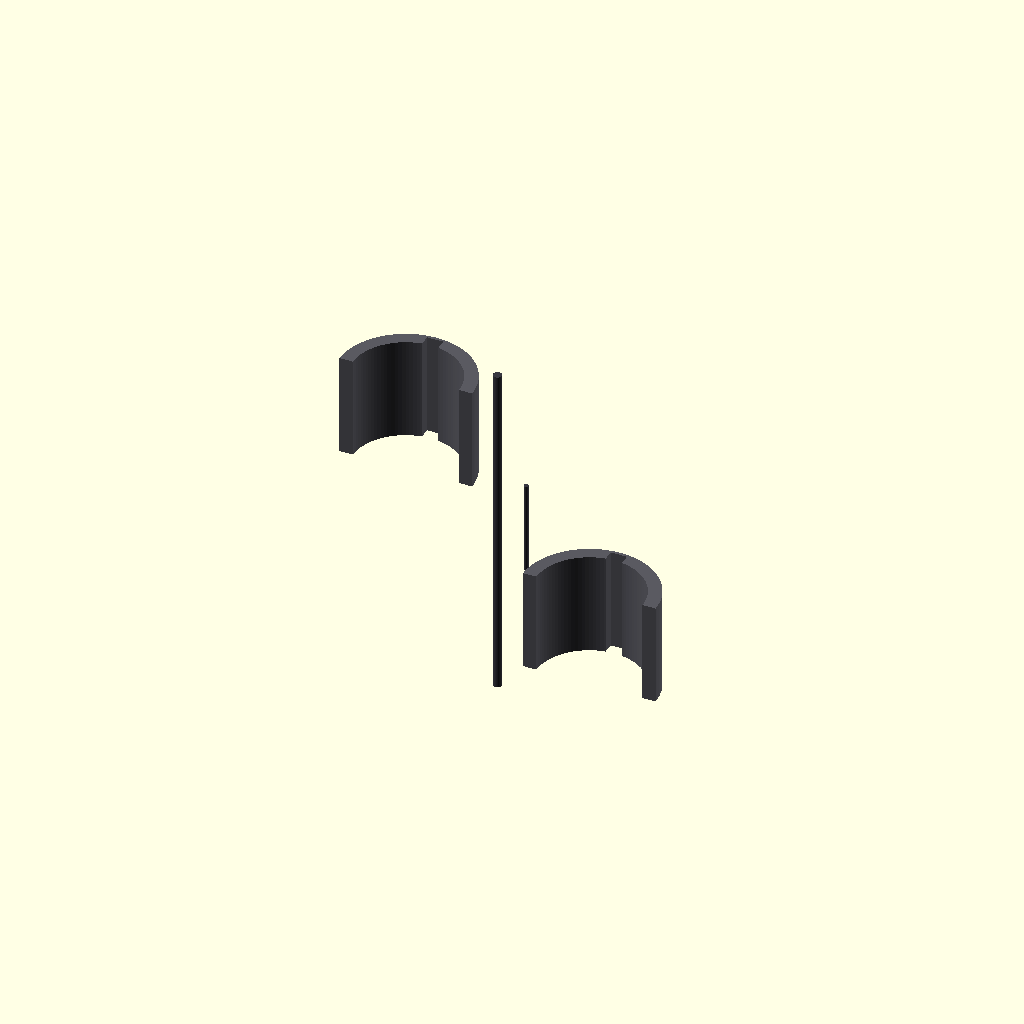
Cell 1 — every parameter at its default value.
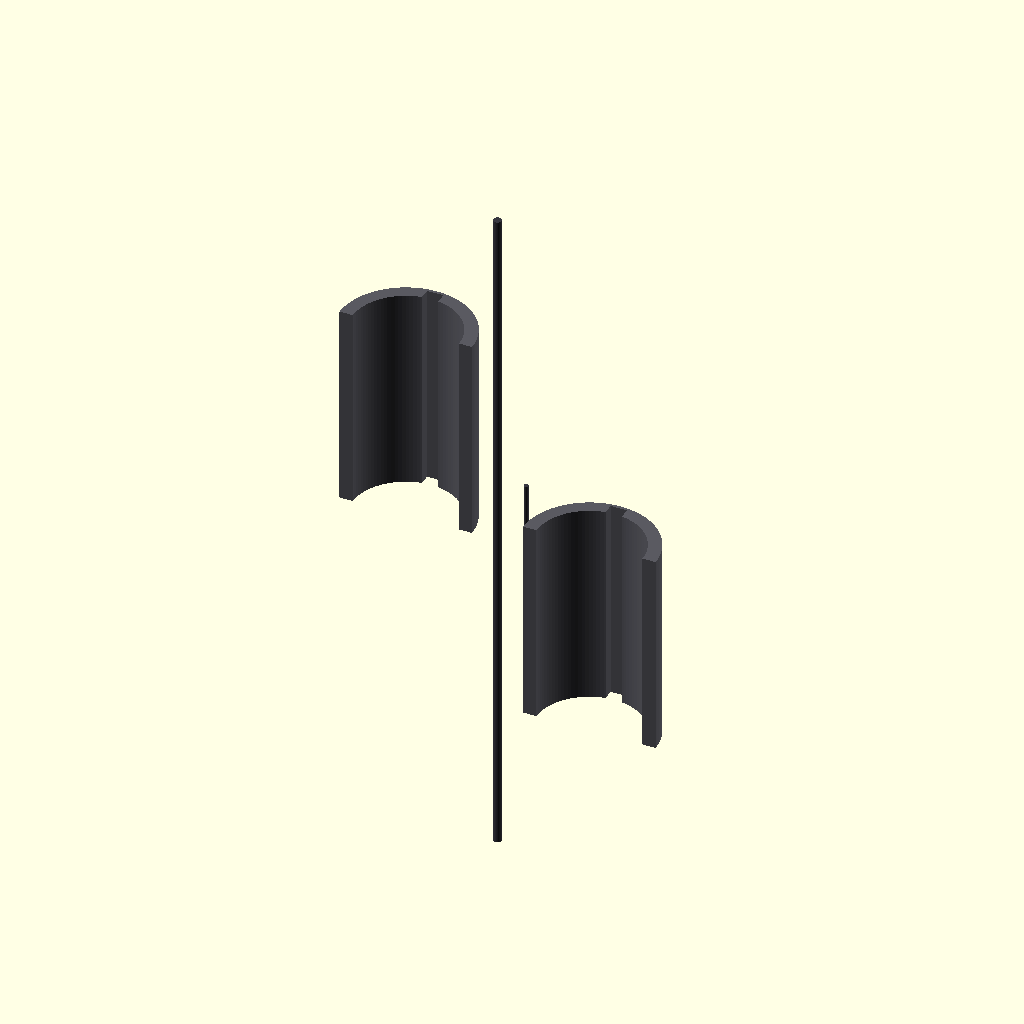
Cell 2: anchor_total_length = 2240 (everything else at default).
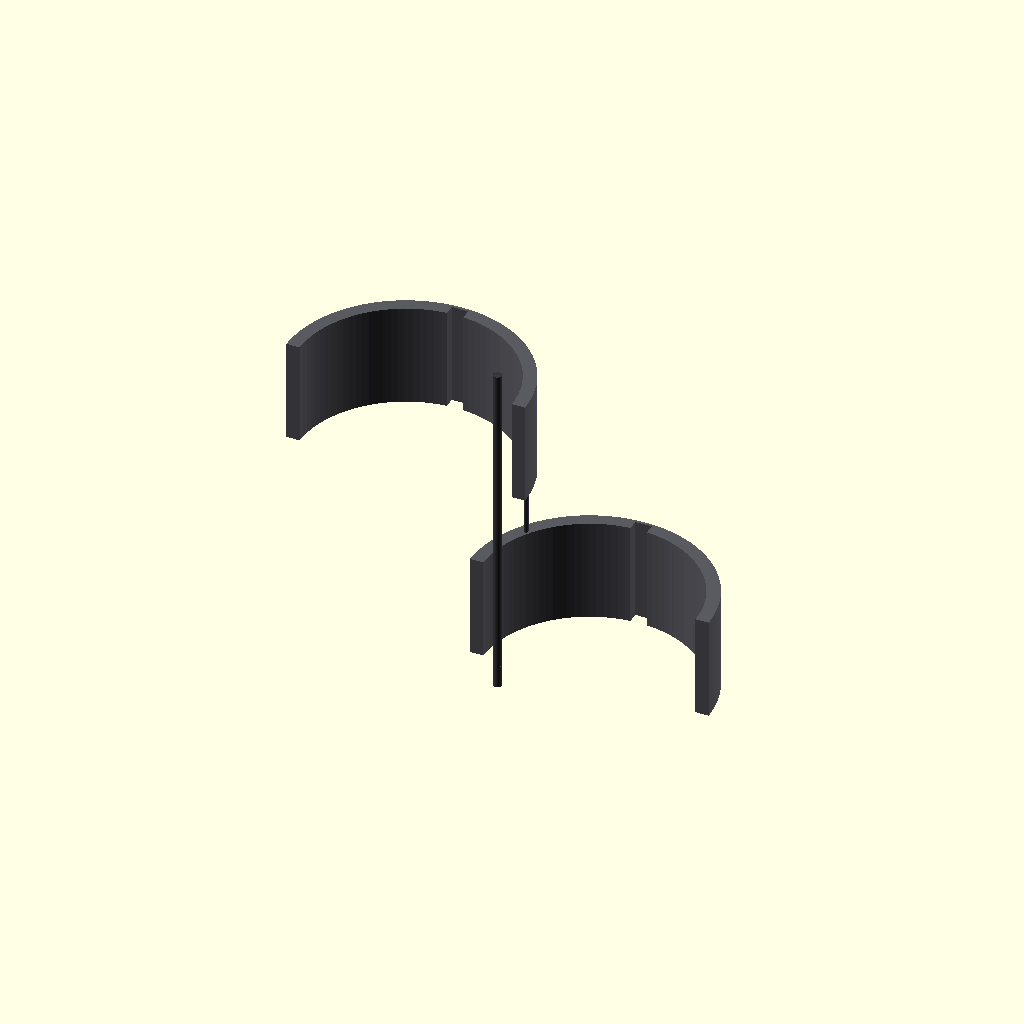
Cell 3: pivot_bore_diameter = 1040 (everything else at default).
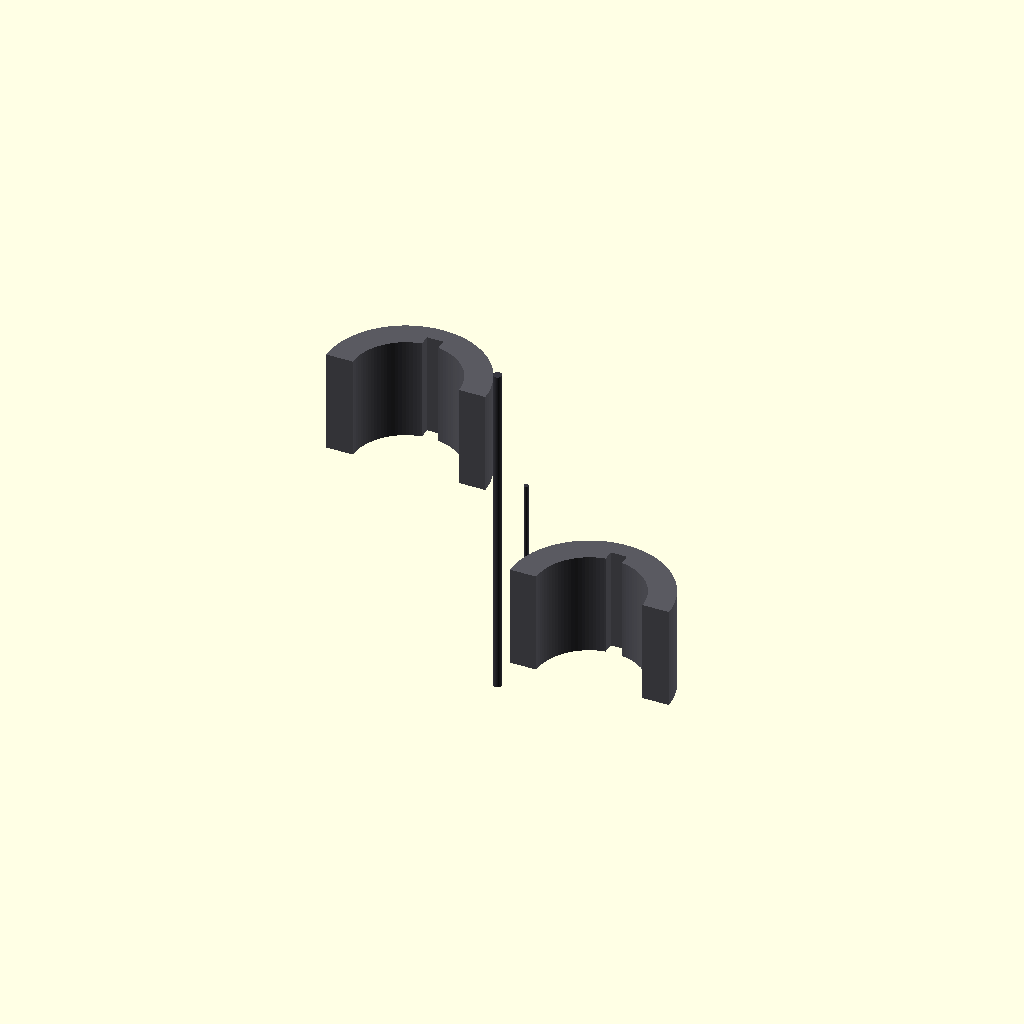
Cell 4: armor_skin_thickness = 130 (everything else at default).
All cells are drawn from one camera (rotation 55°, 0°, 25°, orthographic, colour scheme Cornfield), so only the parameter changes between them.
Source of the model, src/manufacturing/bandai_runner_e_wing_anchors.scad:
// ============================================================================
// PROJECT: XXXG-00W0 WING GUNDAM ZERO EW - FLIGHT SURFACE INFRA
// COMPONENT VAULT: BANDAI CAST RUNNER E - WING ANCHORS E1 & E2
// PACKAGING RE-ARCHITECTURE: SUB-ARMOR CAPACITOR RECESSED BANK INTEGRATION
// CONFIG METRIC: SCALED TITANIUM CASTS (1:1 ACTUAL METRIC UP-SCALE)
// ============================================================================

$fn = 100; // Circular segment rendering resolution count

// Structural Constants Scaled 1:1 for a 16.7-Meter Airframe Scale (mm)
anchor_total_length = 1120;              // Total longitudinal vertical height (mm)
pivot_bore_diameter = 520;               // Core cycloidal stabilizer pin width (mm)
armor_skin_thickness = 65;              // Solid TiAl protective plating wall (mm)
harness_conduit_width = 80;             // Cast-in 4oz copper logic trace track (mm)
capacitor_pocket_depth = 15;            // Sub-armor recessed housing pocket depth (mm)
capacitor_pocket_width = 140;           // Transverse MLCC array pocket width (mm)

module Runner_E_Wing_Anchor_Forge() {
    // Central Supply Injection Runner Axis (Molten Feed Line from Siphon Forge)
    color([0.22, 0.22, 0.25]) {
        cylinder(h = anchor_total_length * 1.5, d = 42, center = true);
        // Direct injection gates tracking straight into the part mold cavities
        translate() rotate() cylinder(h = 450, d = 22);
        translate([0, 300, -400]) rotate() cylinder(h = 450, d = 22);
    }
    
    // Instantiate Scaled Skeutomorphic Part Molds Symmetrically (Left & Right)
    Cast_Internal_Wing_Anchors();
}

module Cast_Internal_Wing_Anchors() {
    // ---- PART E1: INTERNAL LEFT STRUCTURAL UPPER WING BONE ANCHOR ---- [Page 19, Step 11-1]
    translate([-450, 0, 450]) color([0.35, 0.35, 0.38]) { // Inner Frame Dark Spec
        difference() {
            // Main solid heavy-duty core hinge block segment
            cylinder(h = anchor_total_length * 0.45, d = pivot_bore_diameter + (armor_skin_thickness * 2), center = true);
            
            // Central Cycloidal Pivot Track Bore (Houses pre-loaded alignment pins)
            cylinder(h = anchor_total_length * 0.5, d = pivot_bore_diameter, center = true);
            
            // SUB-ARMOR RECESSED CAPACITOR POCKETS [Segmented rows cut inside the armor inner wall]
            for (z_offset = [-150, 0, 150]) {
                translate([0, (pivot_bore_diameter/2 - armor_skin_thickness + capacitor_pocket_depth/2), z_offset])
                    cube([capacitor_pocket_width, capacitor_pocket_depth, 100], center = true);
            }
            
            // Continuous cast-in routing track for the 4oz solid-state wiring rails
            cube([harness_conduit_width, pivot_bore_diameter + 100, anchor_total_length], center = true);
            
            // Slicing profile tool to generate an asymmetrical half-shell part component
            translate([0, -pivot_bore_diameter, 0])
                cube([pivot_bore_diameter * 2, pivot_bore_diameter * 2, anchor_total_length * 2], center = true);
        }
    }
    
    // ---- PART E2: INTERNAL RIGHT STRUCTURAL UPPER WING BONE ANCHOR ---- [Page 19, Step 11-1]
    translate([450, 0, -450]) rotate() color([0.35, 0.35, 0.38]) {
        difference() {
            cylinder(h = anchor_total_length * 0.45, d = pivot_bore_diameter + (armor_skin_thickness * 2), center = true);
            cylinder(h = anchor_total_length * 0.5, d = pivot_bore_diameter, center = true);
            
            for (z_offset = [-150, 0, 150]) {
                translate([0, (pivot_bore_diameter/2 - armor_skin_thickness + capacitor_pocket_depth/2), z_offset])
                    cube([capacitor_pocket_width, capacitor_pocket_depth, 100], center = true);
            }
            
            cube([harness_conduit_width, pivot_bore_diameter + 100, anchor_total_length], center = true);
            translate([0, -pivot_bore_diameter, 0])
                cube([pivot_bore_diameter * 2, pivot_bore_diameter * 2, anchor_total_length * 2], center = true);
        }
    }
}

// Render Master Assembly to Parameter Workspace
Runner_E_Wing_Anchor_Forge();
Parameter table extracted from the source (name, type, default, range or options):
anchor_total_length: number, default 1120
pivot_bore_diameter: number, default 520
armor_skin_thickness: number, default 65
harness_conduit_width: number, default 80
capacitor_pocket_depth: number, default 15
capacitor_pocket_width: number, default 140
